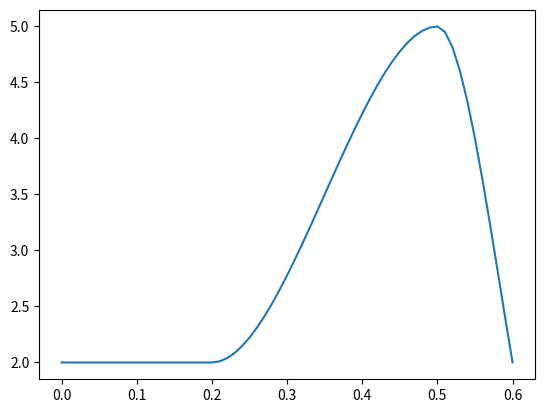

Python code for this plot:
from scipy import interpolate
import numpy as np
import matplotlib.pyplot as plt
spline_x = [0, 0.2, 0.5, 0.6]
spline_y = [2, 2, 5, 2]
spline = interpolate.pchip(spline_x, spline_y, extrapolate=False)
x = np.arange(0, 1, 0.01)
y = spline(x)

plt.figure()
plt.plot(x, y)
plt.show()
print(y)
